Run: headless pygame with SDL's dummy video driver; simulated clock (each Clock.tick advances the game by its frame time, no real sleeping); random seed 0; keys injected as events and as key.get_pressed() state; mouse plan: one left click at the window centre at the start of phase 2, then a move to the lower-right quarter at the start of phase 3.
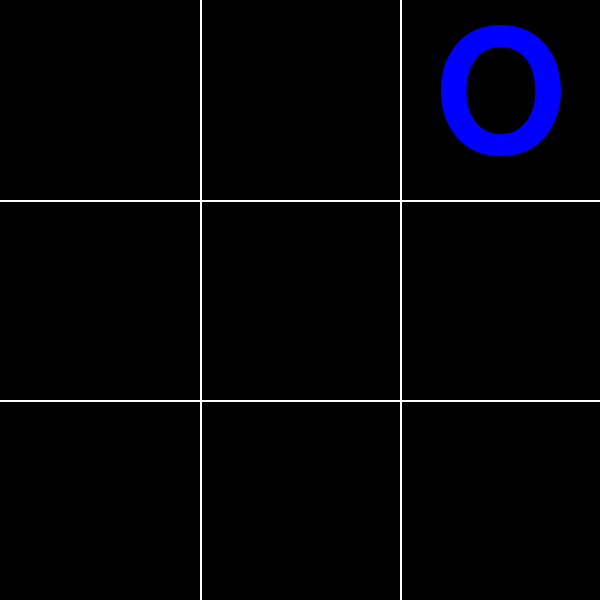
Frame 1 of 4 · flips 1–60 · no input
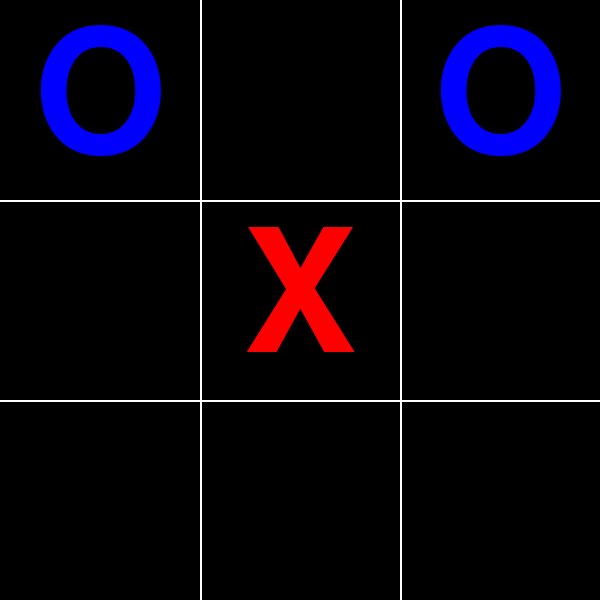
Frame 2 of 4 · flips 61–180 · clicked the window centre · tapped SPACE, RETURN · held RIGHT (→), D
Frame 3 of 4 · flips 181–300 · moved the mouse to the lower-right quarter · held DOWN (↓), S · screen unchanged from frame 2, image omitted
Frame 4 of 4 · flips 301–420 · held LEFT (←), A, UP (↑), W · screen unchanged from frame 3, image omitted

The pygame program that drew these frames:

import pygame # type: ignore
import random
import time

# Tamaño de la ventana emergente
window_x = 600
window_y = 600

# Tamaño de celda
grid = window_x//3

# Colores del juego
black = pygame.Color(0, 0, 0)
white = pygame.Color(255, 255, 255)
red = pygame.Color(255, 0, 0)
blue = pygame.Color(0, 0, 255)
green = pygame.Color(0, 255, 0)

# Creamos tablero
board = [[0,0,0]
        ,[0,0,0]
        ,[0,0,0]]

# Flag de si se ha intentado el primer turno de la CPU
cpu_start = False

# Iniciamos pygame
pygame.init()

# Abrimos ventana
pygame.display.set_caption('TIC-TAC-TOE')
game_window = pygame.display.set_mode((window_x, window_y)) #

# Elegimos fuente para el texto
font = pygame.font.Font(None, 250)
font2 = pygame.font.Font(None,200)

def draw(symbol,x,y):
    if symbol == "x":
        # Renderizar el texto (crear una superficie con el texto)
        text_surf = font.render("X", True, red)

        # Obtener el rectángulo del texto para centrarlo o moverlo
        text_rect = text_surf.get_rect()
        text_rect.center = (x,y)  # Mover a ubicación para test a 1,1

        # Dibujar el texto en la pantalla
        game_window.blit(text_surf, text_rect)
    else:
        # Renderizar el texto (crear una superficie con el texto)
        text_surf = font.render("O", True, blue)

        # Obtener el rectángulo del texto para centrarlo o moverlo
        text_rect = text_surf.get_rect()
        text_rect.center = (x,y)  # Mover a ubicación para test a 1,1

        # Dibujar el texto en la pantalla
        game_window.blit(text_surf, text_rect)

def cpu():
     # Simulamos si podemos ganar recorriendo el array uno a uno y poniendo "o" en las vacías
    for i in range(len(board)):
        for j in range(len(board[i])):
            if board[i][j] == 0: # Si la casilla esta vacía...
                board[i][j] = "o" # Simulamos un movimiento
                if check_win(): # Si ganamos con ese movimiento lo dejamos y dibujamos
                    draw("o",i * 200 + 200/2 ,j * 200 + 200/2) # Forzamos dibujo al centro del grid
                    return None # Es literalmente un break
                else:
                    board[i][j] = 0 # Si no ganamos deshacemos y dejamos como estaba

    # Simulamos si puede ganar el jugador con el mismo método
    for i in range(len(board)):
        for j in range(len(board[i])):
            if board[i][j] == 0:
                board[i][j] = "x" # Simulamos un movimiento pero con "x"
                if check_win(): # Miramos si ganaría el humano
                    board[i][j] = "o" # Borramos la X simulada por nuestra O o sino fallaría la lógica de todo
                    draw("o",i * 200 + 200/2 ,j * 200 + 200/2)
                    return None # Es literalmente un break
                else:
                    board[i][j] = 0 # Si no ganamos deshacemos y dejamos como estaba

    # Esto solo corre si hay que jugar de forma aleatoria porque no hay movimientos ganadores
    # Escogemos coordenadas aleatorias
    x = random.randint(0,599) # Si sale 600, 600//200 = 3 y es out of range
    y = random.randint(0,599)
    # Normalizamos las coordenadas al centro del cuadrante más cercano
    x_n = x // 200
    y_n = y // 200
    while board[x_n][y_n] != 0: # Si está cogido vuelve a sacar número y normalizamos
        x = random.randint(0,599)
        y = random.randint(0,599)
        x_n = x // 200
        y_n = y // 200
    board[x_n][y_n] = "o" # Colocamos la ficha y calculamos coordenadas para dibujar
    x = ((x_n))*200 + 200/2
    y = ((y_n))*200 + 200/2
    draw("o",x,y)

def check_win():
    
    # Mirar filas
    for x,col in enumerate(board):
        if col[0] == col[1] == col[2] and col[0] != 0:
            return ["col",col[0],[(x,0),(x,1),(x,2),]]  # Devuelve condicion de victoria, simbolo ganador y que fila
    
    # Mirar columnas
    for row in range(3):
        if board[0][row] == board[1][row] == board[2][row] and board[0][row] != 0:
            return ["row",board[0][row],[(0,row),(1,row),(2,row)]] # Devuelve condicion de victoria, simbolo ganador y que columna
    
    # Verificar diagonal principal
    if board[0][0] == board[1][1] == board[2][2] and board[0][0] != 0:
        return ["diag",board[0][0],[(0,0),(1,1),(2,2)]]  # Devuelve condicion de victoria, simbolo ganador y que diagonal

    # Verificar diagonal secundaria
    if board[0][2] == board[1][1] == board[2][0] and board[0][2] != 0:
        return ["diag",board[0][2],[(0,2),(1,1),(2,0)]] # Devuelve condicion de victoria, simbolo ganador y que diagonal
    return None

def end(cond,winner,pos_arr): # recibe condicion de victoria, ganador y un array con las celdas a dibujar
    # Calculamos el comienzo y fin de la linea ganadora
    start_pos = (pos_arr[0][0] * 200 + 200 // 2, pos_arr[0][1] * 200 + 200 // 2) # pos_arr es lista de tuplas por tanto pos_arr[0] == primera tupla y pos_arr[0][0] es x de la primera tupla
    end_pos = (pos_arr[2][0] * 200 + 200 // 2, pos_arr[2][1] * 200 + 200 // 2)  # (x, y)
    for i in range(30): # Creamos un refresco de 30 veces con colores aleatorios para efector arcoiris
        pygame.draw.line(game_window, pygame.Color(random.randint(0,255), random.randint(0,255), random.randint(0,255)), start_pos, end_pos, 10)
        pygame.display.flip()
        time.sleep(0.1)
    pygame.quit()
    quit()

def end_draw():
    # Creamos texto con font2 para que quepa en pantalla (es de 200 en vez de 250 pixeles)
    text_surf = font2.render("EMPATE", True, white)
    text_rect = text_surf.get_rect()
    text_rect.center = (300,300)
    game_window.blit(text_surf, text_rect)
    pygame.display.flip() # Creo que no hace nada
    time.sleep(2)
    pygame.quit()
    quit()

# Funcion principal
while True:

# Dibujar las líneas verticales
    for i in range(1, 3):
        pygame.draw.line(game_window, white, (i * grid, 0), (i * grid, window_y), 2)

    # Dibujar las líneas horizontales
    for i in range(1, 3):
        pygame.draw.line(game_window, white, (0, i * grid), (window_x, i * grid), 2)

    # Actualizar la pantalla
    pygame.display.flip()

    # Determinamos si comienza la CPU
    if random.choice([1,2]) == 2 and not cpu_start: 
        cpu()
        cpu_start = True
    else: # No comienza cpu pero se ha intentado (se evita que rollee cada frame para ganar)
        cpu_start = True

    # Manejo de teclas
    for event in pygame.event.get(): # Le pedimos a pygame que nos devuelva los eventos    
        if event.type == pygame.MOUSEBUTTONDOWN: # Hacer click izquierdo
            # Obtener coordenadas del clic
            x , y = pygame.mouse.get_pos()
            # Sacamos el cuadrante correspondiente
            x_n = x // 200
            y_n = y // 200
            if board[x_n][y_n] == 0: # Click en celda libre
                # Actualizamos el estado del tablero
                board[x_n][y_n] = "x"
                # Normalizamos las coordenadas al centro del cuadrante más cercano y dibujamos
                x = ((x_n))*200 + 200/2
                y = ((y_n))*200 + 200/2
                draw("x",x,y)
                #Miramos si el humano gana o si no hay mas celdas
                if check_win():
                    end(*check_win())
                elif sum(row.count(0) for row in board) == 0: # No hay celdas
                    end_draw()
                # Esperamos un poco para fingir que la CPU piensa (hay que refrescar pantalla aqui o parece que tenemos lag)
                pygame.display.flip()
                time.sleep(0.75)
                # Turno de la CPU
                cpu()
                # Miramos si la CPU ha ganado o si no hay más espacios libres, sino se repite el bucle principal y le toca al humano
                if check_win():
                    end(*check_win())
                elif sum(row.count(0) for row in board) == 0: # No hay celdas
                    end_draw() 

# TODO meter música resultados WIN/LOSE/DRAW (?)
